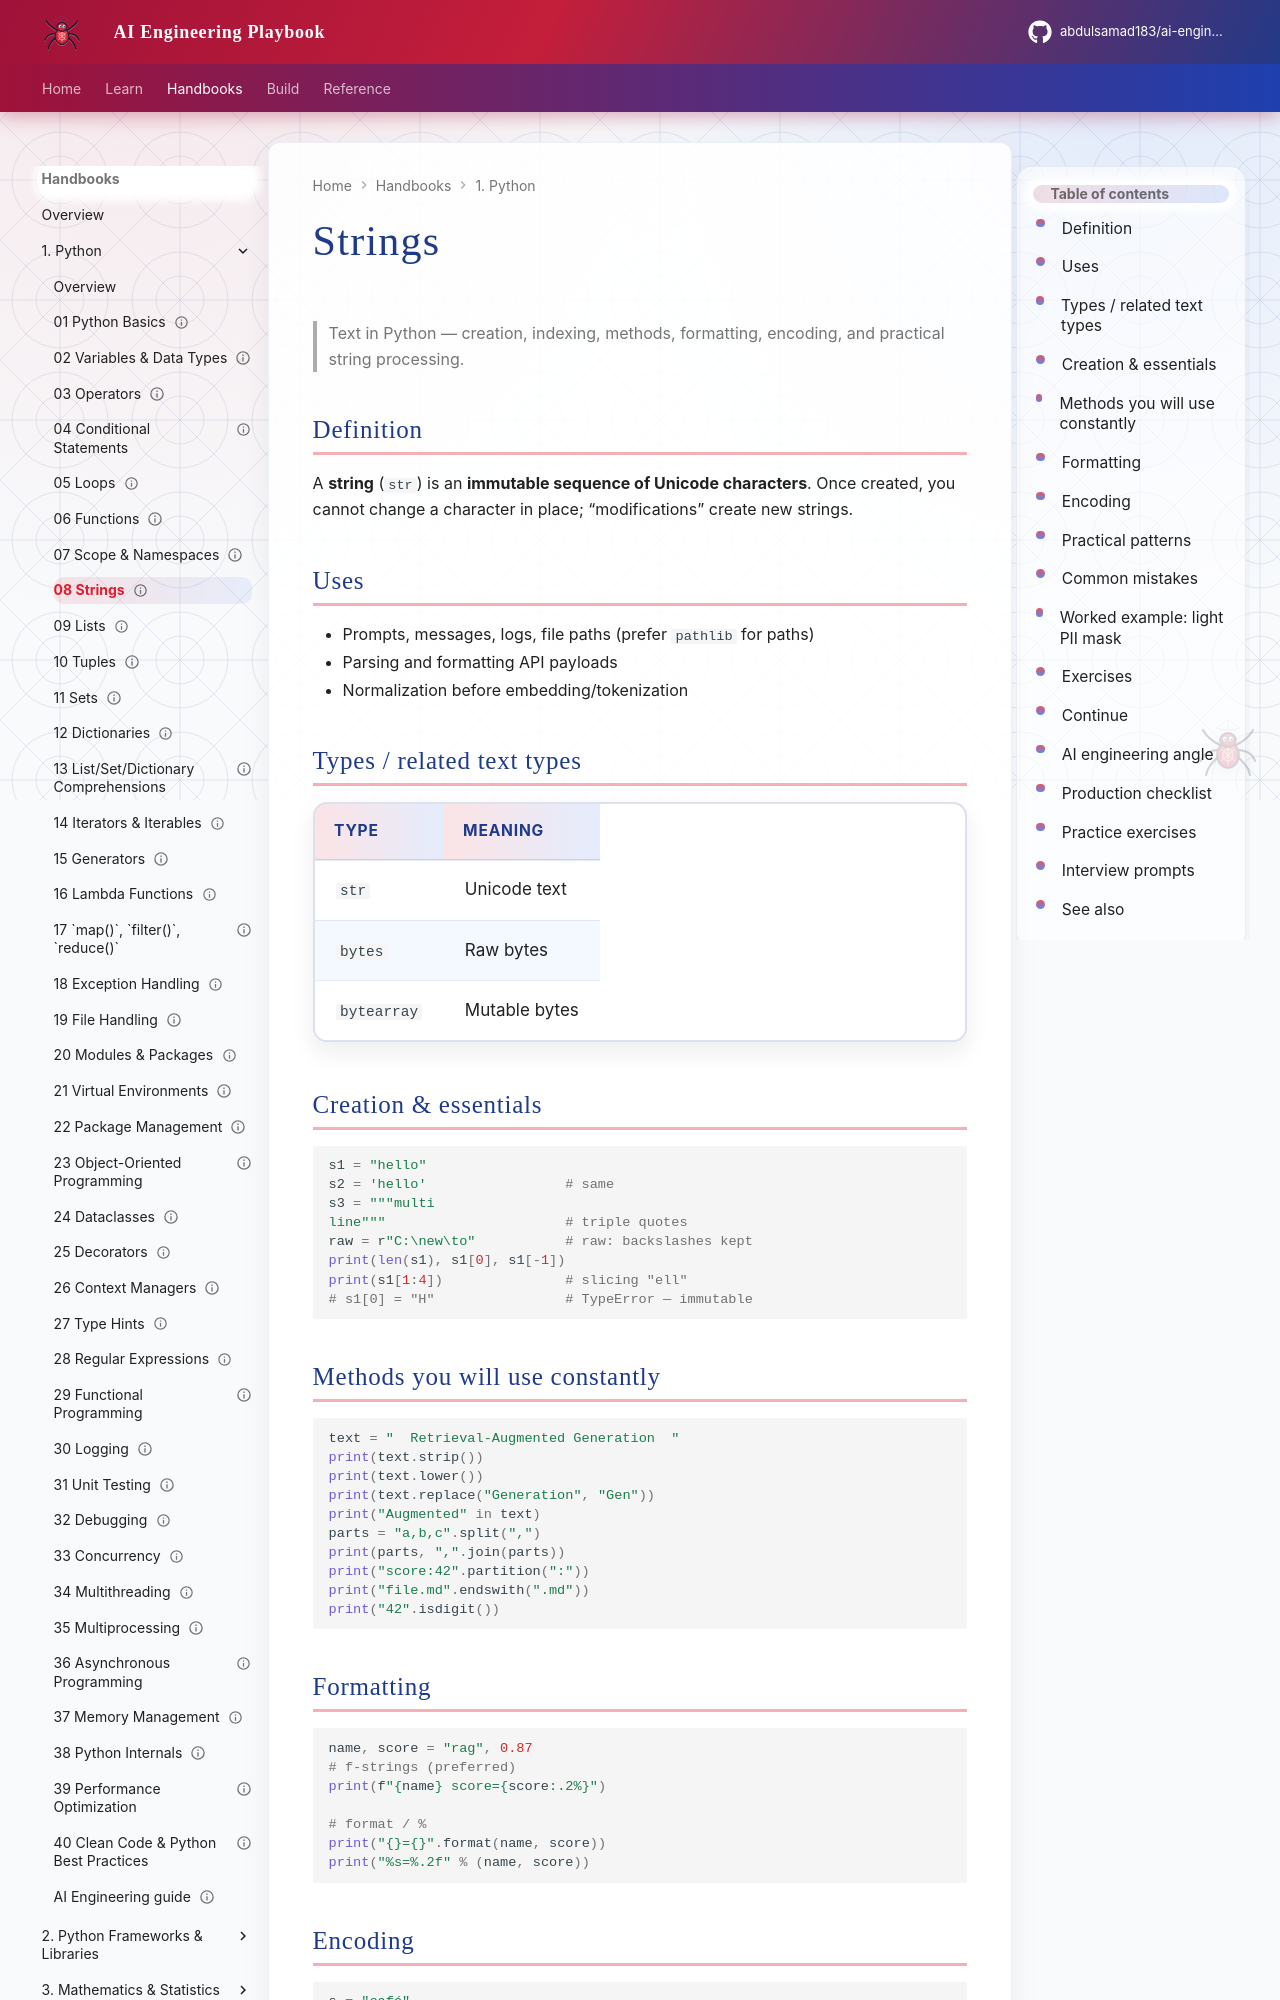

repository: abdulsamad183/ai-engineering-playbook · page: domains/python-engineering/topics/08-strings/index.html · generator: mkdocs

---
title: "Strings"
description: "Text in Python — creation, indexing, methods, formatting, encoding, and practical string processing."
domain: python-engineering
tags: [python, strings, fundamentals, tutorial]
status: published
created: 2026-08-11
updated: 2026-08-12
version: "1.1"
---

# Strings

> Text in Python — creation, indexing, methods, formatting, encoding, and practical string processing.

## Definition

A **string** (`str`) is an **immutable sequence of Unicode characters**. Once created, you cannot change a character in place; “modifications” create new strings.

## Uses

- Prompts, messages, logs, file paths (prefer `pathlib` for paths)
- Parsing and formatting API payloads
- Normalization before embedding/tokenization

## Types / related text types

| Type | Meaning |
|------|---------|
| `str` | Unicode text |
| `bytes` | Raw bytes |
| `bytearray` | Mutable bytes |

## Creation & essentials

```python
s1 = "hello"
s2 = 'hello'                 # same
s3 = """multi
line"""                      # triple quotes
raw = r"C:\new\to"           # raw: backslashes kept
print(len(s1), s1[0], s1[-1])
print(s1[1:4])               # slicing "ell"
# s1[0] = "H"                # TypeError — immutable
```

## Methods you will use constantly

```python
text = "  Retrieval-Augmented Generation  "
print(text.strip())
print(text.lower())
print(text.replace("Generation", "Gen"))
print("Augmented" in text)
parts = "a,b,c".split(",")
print(parts, ",".join(parts))
print("score:42".partition(":"))
print("file.md".endswith(".md"))
print("42".isdigit())
```

## Formatting

```python
name, score = "rag", 0.87
# f-strings (preferred)
print(f"{name} score={score:.2%}")

# format / %
print("{}={}".format(name, score))
print("%s=%.2f" % (name, score))
```

## Encoding

```python
s = "café"
b = s.encode("utf-8")        # str → bytes
print(b)
print(b.decode("utf-8"))     # bytes → str

# Always know your encoding at I/O boundaries (files, HTTP)
```
